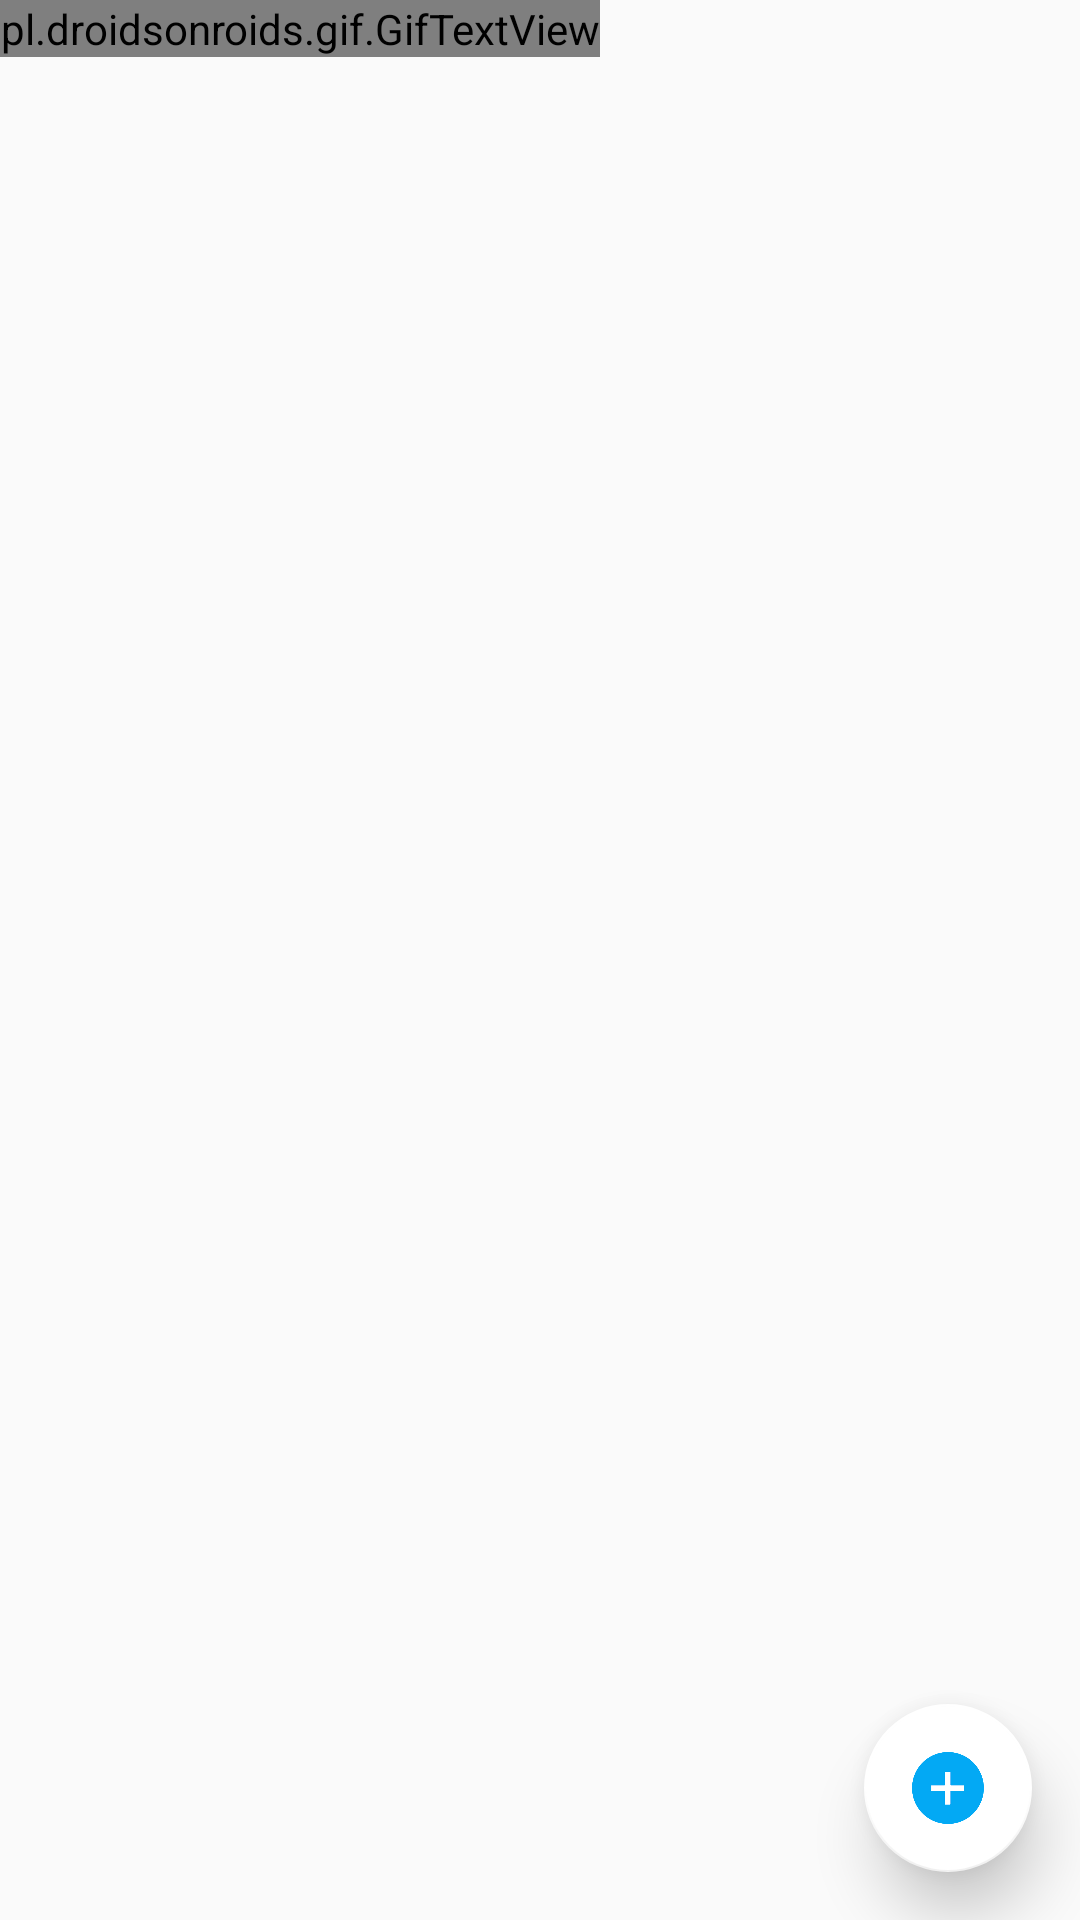

Layout XML and referenced resources for this Android screen:
<!-- AndroidManifest.xml: application theme AppTheme -->
<!-- res/layout/activity_main.xml -->
<?xml version="1.0" encoding="utf-8"?>
<RelativeLayout xmlns:android="http://schemas.android.com/apk/res/android"
    xmlns:app="http://schemas.android.com/apk/res-auto"
    xmlns:tools="http://schemas.android.com/tools"
    android:layout_width="match_parent"
    android:layout_height="match_parent"
    tools:context="com.example.rezoan503s.camera.MainActivity">

    <android.support.design.widget.FloatingActionButton
        android:id="@+id/mainmenu_floatingbutton_add"
        android:layout_width="wrap_content"
        android:layout_height="wrap_content"

        android:layout_alignParentBottom="true"
        android:layout_alignParentEnd="true"
        android:layout_margin="16dp"
        android:layout_marginBottom="30dp"
        android:layout_marginEnd="36dp"
        android:visibility="visible"
        app:backgroundTint="@android:color/white"
        app:elevation="12dp"
        app:fabSize="normal"
        app:rippleColor="@android:color/transparent"
        app:srcCompat="@drawable/add"
         />

    <pl.droidsonroids.gif.GifTextView
        android:layout_width="wrap_content"
        android:layout_height="wrap_content"
        android:background="@drawable/giffile" />

</RelativeLayout>
<!-- resources referenced by this layout -->
<resources>
  <!-- drawable add: png bitmap (drawable, 9595 bytes) -->
  <style name="AppTheme" parent="Theme.AppCompat.Light.DarkActionBar">
          
          <item name="colorPrimary">#FF5252</item>
          <item name="colorPrimaryDark">#FF5252</item>
          <item name="colorAccent">#FF5252</item>
      </style>
</resources>
